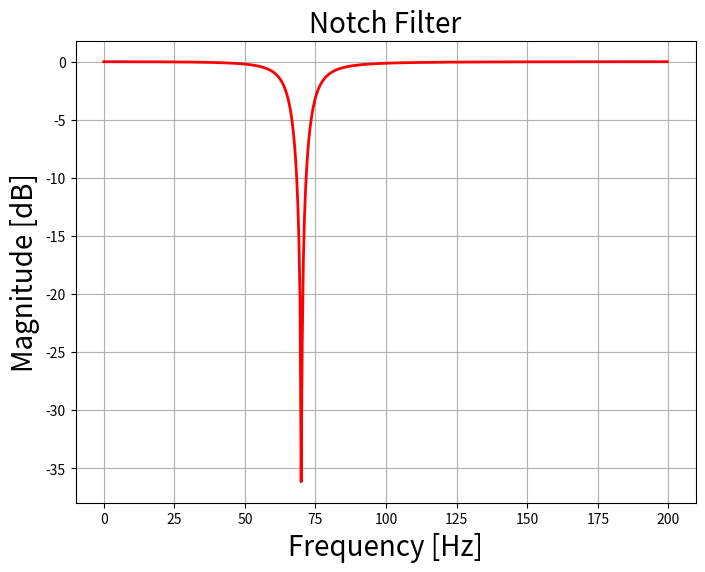

Write Python code to recreate this figure.
from scipy import signal
import matplotlib.pyplot as plt
import numpy as np
# Create/view notch filter
samp_freq = 400 # Sample frequency (Hz)
notch_freq = 70.0 # Frequency to be removed from signal (Hz)
band_size=10
quality_factor = notch_freq/band_size # Quality factor

# Design a notch filter using signal.iirnotch
b_notch, a_notch = signal.iirnotch(notch_freq, quality_factor, samp_freq)

# Compute magnitude response of the designed filter
freq, h = signal.freqz(b_notch, a_notch, fs=2*np.pi)

fig = plt.figure(figsize=(8, 6))

# Plot magnitude response of the filter
plt.plot(freq*samp_freq/(2*np.pi), 20 * np.log10(abs(h)),
		'r', label='Bandpass filter', linewidth='2')

plt.xlabel('Frequency [Hz]', fontsize=20)
plt.ylabel('Magnitude [dB]', fontsize=20)
plt.title('Notch Filter', fontsize=20)
plt.grid()
plt.show()
